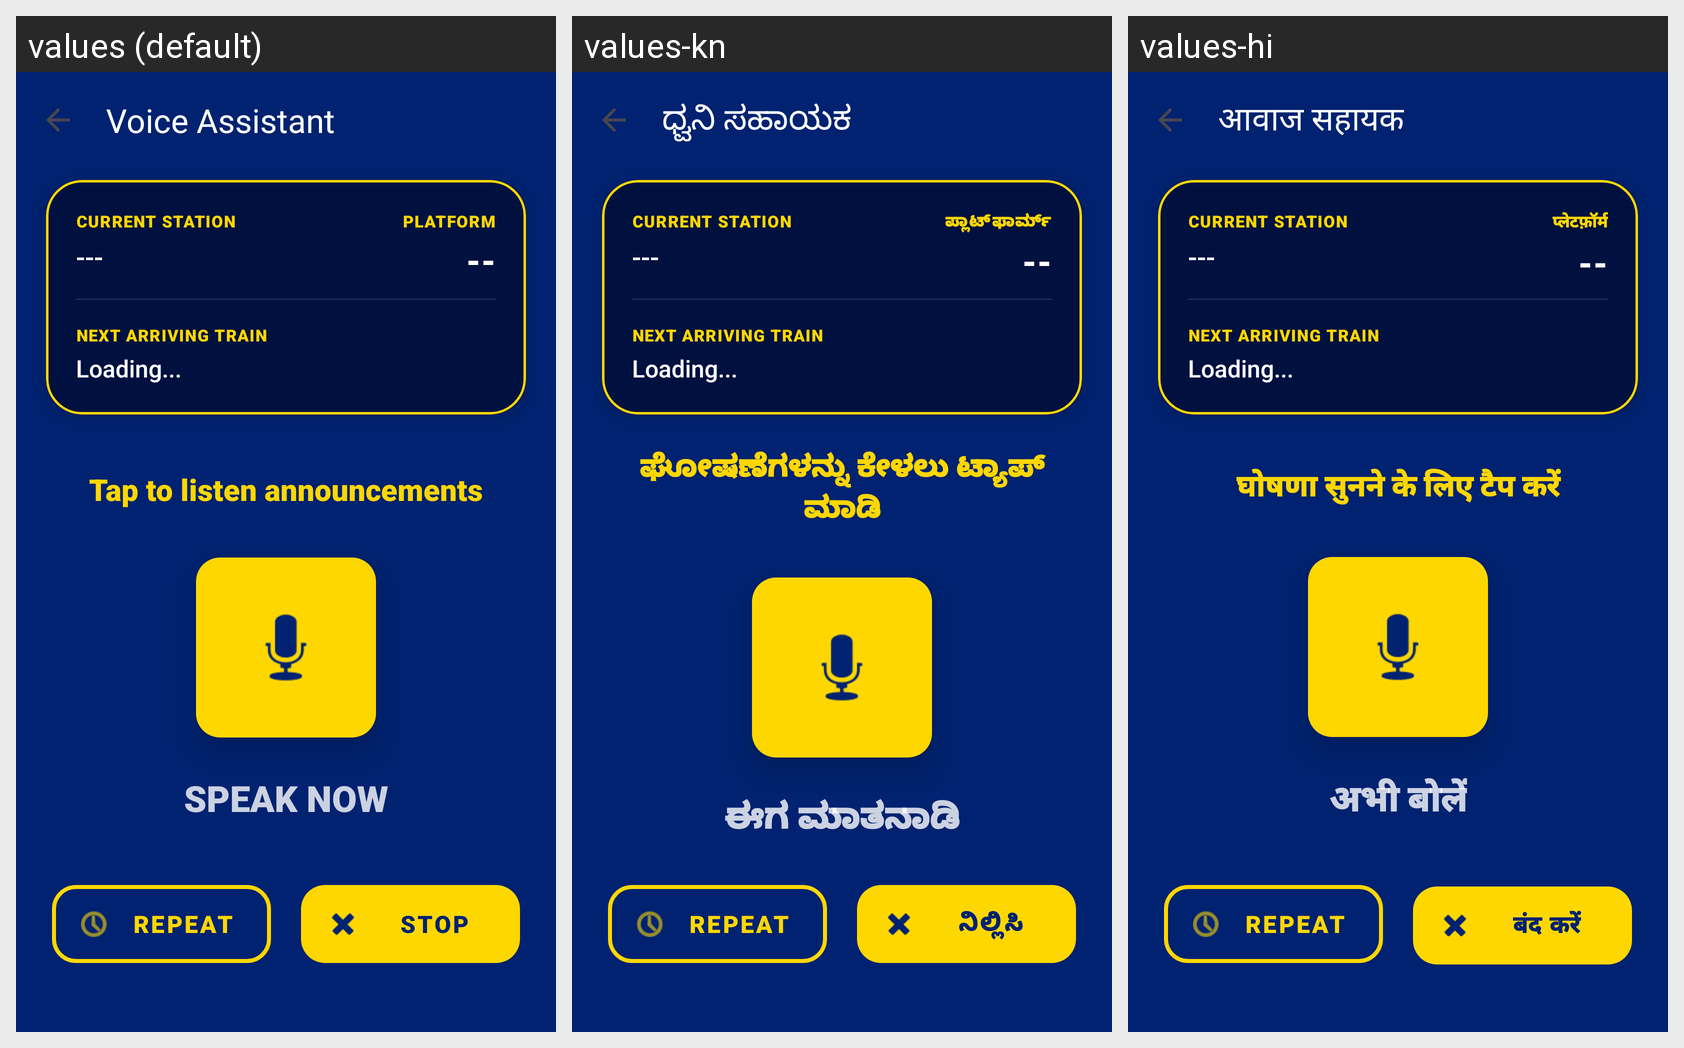

The Android screen above is rendered under several locales of the same app. Produce the string resources it draws, with the default and per-locale values.
Android screen res/layout/activity_voice_assistant.xml rendered under 3 locales, left to right: values (default), values-kn, values-hi. Device: Nexus 5 (rendered at 1080×1920; each locale shown at half size, 540×960, under a caption strip naming it); theme Theme.NammaPlatform.
Strings drawn on this screen, with the default value and each locale's value (text and hints the layout hard-codes, and strings that could not be matched under every locale, appear in the picture but are not listed):

voice_assistant_label
  values: Voice Assistant
  values-kn: ಧ್ವನಿ ಸಹಾಯಕ
  values-hi: आवाज सहायक

label_current_station
  values: CURRENT STATION
  values-kn: CURRENT STATION  [not translated; the default value is used]
  values-hi: CURRENT STATION  [not translated; the default value is used]

dash_placeholder
  values: ---
  values-kn: ---  [not translated; the default value is used]
  values-hi: ---  [not translated; the default value is used]

platform_label
  values: PLATFORM
  values-kn: ಪ್ಲಾಟ್‌ಫಾರ್ಮ್
  values-hi: प्लेटफ़ॉर्म

double_dash_placeholder
  values: --
  values-kn: --  [not translated; the default value is used]
  values-hi: --  [not translated; the default value is used]

label_next_train
  values: NEXT ARRIVING TRAIN
  values-kn: NEXT ARRIVING TRAIN  [not translated; the default value is used]
  values-hi: NEXT ARRIVING TRAIN  [not translated; the default value is used]

loading
  values: Loading...
  values-kn: Loading...  [not translated; the default value is used]
  values-hi: Loading...  [not translated; the default value is used]

voice_status_tap_to_listen
  values: Tap to listen announcements
  values-kn: ಘೋಷಣೆಗಳನ್ನು ಕೇಳಲು ಟ್ಯಾಪ್ ಮಾಡಿ
  values-hi: घोषणा सुनने के लिए टैप करें

voice_speak_now_label
  values: SPEAK NOW
  values-kn: ಈಗ ಮಾತನಾಡಿ
  values-hi: अभी बोलें

label_repeat
  values: REPEAT
  values-kn: REPEAT  [not translated; the default value is used]
  values-hi: REPEAT  [not translated; the default value is used]

btn_stop
  values: STOP
  values-kn: ನಿಲ್ಲಿಸಿ
  values-hi: बंद करें
